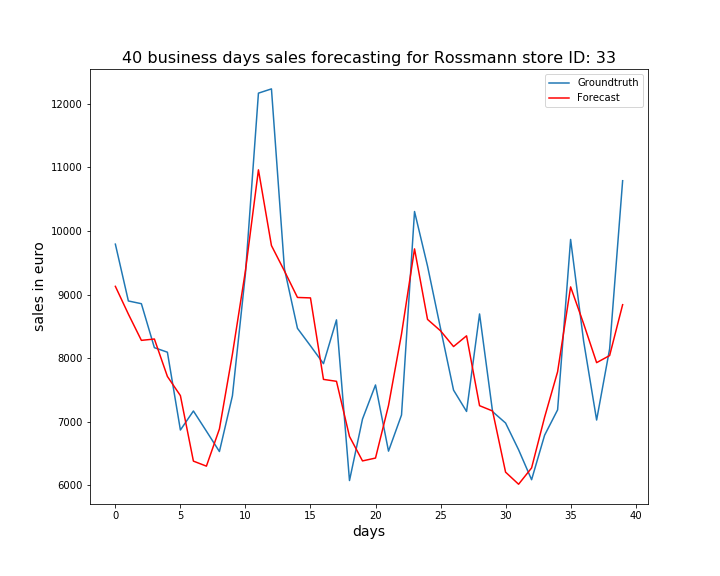

Data behind this chart, as committed beside it:
, ActualSales, Sales
0, 9792, 9129
1, 8899, 8693
2, 8856, 8280
3, 8165, 8301
4, 8094, 7713
5, 6871, 7412
6, 7170, 6382
7, 6853, 6303
8, 6533, 6888
9, 7409, 8064
10, 9329, 9373
11, 12165, 10960
12, 12232, 9770
13, 9403, 9370
14, 8469, 8954
15, 8194, 8947
16, 7914, 7667
17, 8602, 7636
18, 6077, 6770
19, 7043, 6385
20, 7579, 6430
21, 6539, 7256
22, 7107, 8380
23, 10305, 9718
24, 9447, 8609
25, 8467, 8430
26, 7498, 8183
27, 7163, 8351
28, 8695, 7253
29, 7160, 7170
30, 6981, 6209
31, 6561, 6019
32, 6090, 6275
33, 6789, 7072
34, 7188, 7786
35, 9866, 9120
36, 8268, 8542
37, 7028, 7930
38, 8146, 8041
39, 10789, 8841
